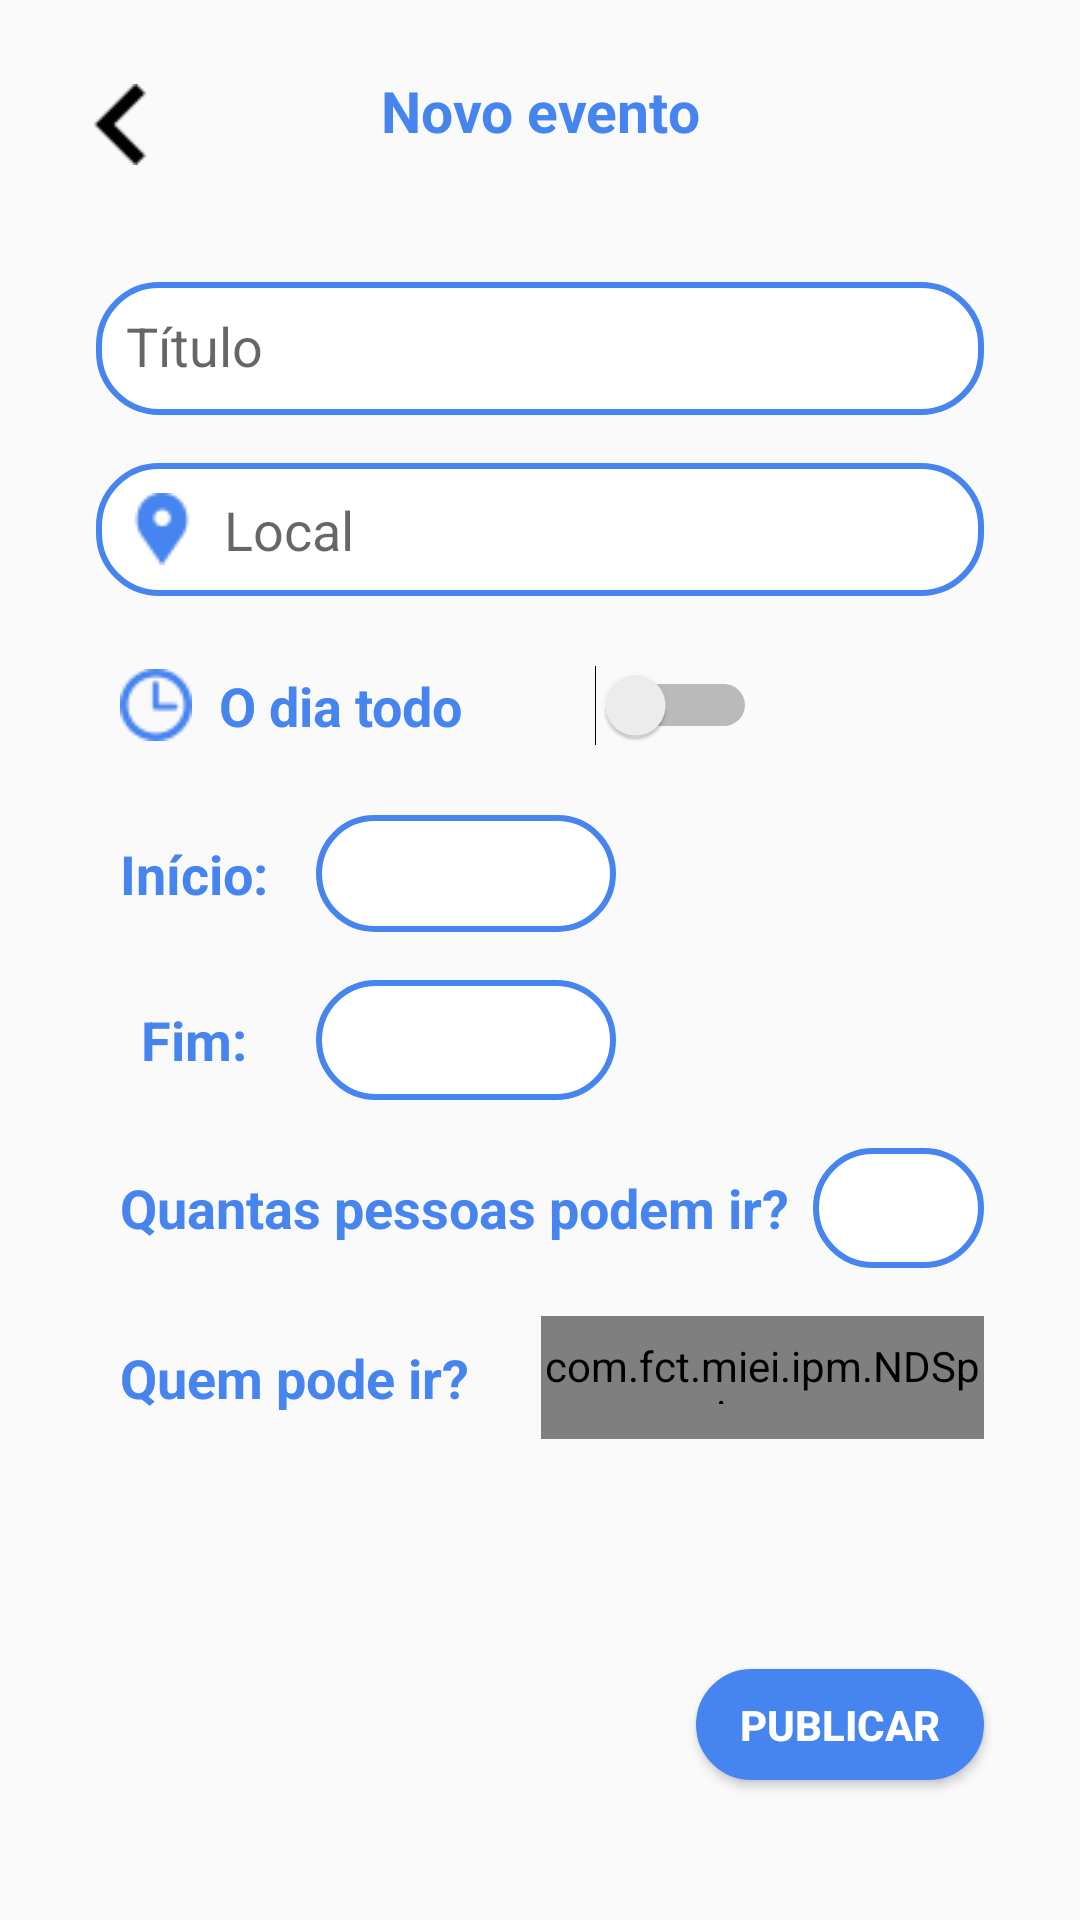

This screen was rendered from an Android layout file. Write that file and the resources it references.
<!-- AndroidManifest.xml: application theme AppTheme -->
<!-- res/layout/fragment_criar_evento.xml -->
<?xml version="1.0" encoding="utf-8"?>
<ScrollView xmlns:android="http://schemas.android.com/apk/res/android"
    xmlns:app="http://schemas.android.com/apk/res-auto"
    xmlns:tools="http://schemas.android.com/tools"
    android:layout_width="fill_parent"
    android:fadeScrollbars="false"
    android:layout_height="fill_parent"
    android:fillViewport="true">

    <android.support.constraint.ConstraintLayout
        android:layout_width="match_parent"
        android:layout_height="match_parent"
        android:gravity="center_horizontal"
        android:orientation="vertical"
        android:paddingLeft="@dimen/activity_horizontal_margin"
        android:paddingTop="@dimen/activity_vertical_margin"
        android:paddingRight="@dimen/activity_horizontal_margin"
        android:paddingBottom="@dimen/activity_vertical_margin"
        tools:context="com.fct.miei.ipm.LoginActivity">

        


        <TextView
            android:id="@+id/login_entrar"
            android:layout_width="0dp"
            android:layout_height="35dp"
            android:layout_marginTop="8dp"
            android:text="Novo evento"
            android:textAlignment="center"
            android:textColor="@color/themecolor"
            android:textSize="19sp"
            android:textStyle="bold"
            app:layout_constraintEnd_toEndOf="parent"
            app:layout_constraintStart_toStartOf="parent"
            app:layout_constraintTop_toTopOf="parent" />

        <TextView
            android:id="@+id/login_entrar2"
            android:layout_width="wrap_content"
            android:layout_height="41dp"
            android:layout_marginTop="16dp"
            android:gravity="center"
            android:text="Quem pode ir?"
            android:textAlignment="center"
            android:textColor="@color/themecolor"
            android:textSize="18sp"
            android:textStyle="bold"
            app:layout_constraintStart_toStartOf="@+id/login_entrar7"
            app:layout_constraintTop_toBottomOf="@+id/login_entrar7" />


        <TextView
            android:id="@+id/login_entrar5"
            android:layout_width="wrap_content"
            android:layout_height="41dp"
            android:layout_marginStart="8dp"
            android:layout_marginTop="16dp"
            android:drawableLeft="@drawable/clock"
            android:gravity="center"
            android:text="  O dia todo"
            android:textAlignment="center"
            android:textColor="@color/themecolor"
            android:textSize="18sp"
            android:textStyle="bold"
            app:layout_constraintStart_toStartOf="@+id/local"
            app:layout_constraintTop_toBottomOf="@+id/local" />

        <com.fct.miei.ipm.NDSpinner
            android:id="@+id/spinner1"
            android:layout_width="0dp"
            android:layout_height="41dp"
            android:layout_marginStart="24dp"
            android:background="@android:drawable/btn_dropdown"
            android:spinnerMode="dropdown"
            android:textColor="@color/themecolor"
            app:layout_constraintBottom_toBottomOf="@+id/login_entrar2"
            app:layout_constraintEnd_toEndOf="@+id/professor"
            app:layout_constraintStart_toEndOf="@+id/login_entrar2"
            app:layout_constraintTop_toTopOf="@+id/login_entrar2"
            app:layout_constraintVertical_bias="0.0" />

        <TextView
            android:id="@+id/inicioTexto"
            android:layout_width="wrap_content"
            android:layout_height="0dp"
            android:gravity="center"
            android:text="Início:"
            android:textAlignment="center"
            android:textColor="@color/themecolor"
            android:textSize="18sp"
            android:textStyle="bold"
            app:layout_constraintBottom_toBottomOf="@+id/turno"
            app:layout_constraintStart_toStartOf="@+id/login_entrar5"
            app:layout_constraintTop_toTopOf="@+id/turno" />

        <TextView
            android:id="@+id/fimText"
            android:layout_width="0dp"
            android:layout_height="0dp"
            android:gravity="center"
            android:text="Fim:"
            android:textAlignment="center"
            android:textColor="@color/themecolor"
            android:textSize="18sp"
            android:textStyle="bold"
            app:layout_constraintBottom_toBottomOf="@+id/descricao"
            app:layout_constraintEnd_toEndOf="@+id/inicioTexto"
            app:layout_constraintStart_toStartOf="@+id/inicioTexto"
            app:layout_constraintTop_toTopOf="@+id/descricao" />

        <TextView
            android:id="@+id/login_entrar7"
            android:layout_width="wrap_content"
            android:layout_height="40dp"
            android:layout_marginTop="16dp"
            android:gravity="center"
            android:text="Quantas pessoas podem ir?"
            android:textAlignment="center"
            android:textColor="@color/themecolor"
            android:textSize="18sp"
            android:textStyle="bold"
            app:layout_constraintStart_toStartOf="@+id/fimText"
            app:layout_constraintTop_toBottomOf="@+id/fimText" />

        <android.support.design.widget.TextInputLayout
            android:id="@+id/tituloinput"
            android:layout_width="match_parent"
            android:layout_height="wrap_content"
            android:layout_marginStart="16dp"
            android:layout_marginTop="24dp"
            android:layout_marginEnd="16dp"
            android:focusedByDefault="false"
            app:layout_constraintEnd_toEndOf="parent"
            app:layout_constraintStart_toStartOf="parent"
            app:layout_constraintTop_toBottomOf="@+id/login_entrar">


            <EditText
                android:id="@+id/titulo"
                android:layout_width="match_parent"
                android:layout_height="wrap_content"
                android:layout_weight="1"
                android:background="@drawable/rounded_border_edittext"
                android:focusedByDefault="false"
                android:hint="Título"
                android:inputType="text"
                android:maxLines="1"
                android:padding="10dp"
                android:singleLine="true" />

        </android.support.design.widget.TextInputLayout>


        <TextView
            android:id="@+id/turno"
            android:layout_width="100dp"
            android:layout_height="39dp"
            android:layout_marginStart="16dp"
            android:layout_marginTop="16dp"
            android:background="@drawable/rounded_border_edittext"
            android:imeActionId="6"
            android:imeActionLabel="@string/action_sign_in_short"
            android:imeOptions="actionUnspecified"
            android:inputType="text"
            android:maxLines="1"
            android:padding="10dp"
            android:singleLine="true"
            app:layout_constraintStart_toEndOf="@+id/inicioTexto"
            app:layout_constraintTop_toBottomOf="@+id/allday" />


        <TextView
            android:id="@+id/descricao"
            android:layout_width="0dp"
            android:layout_height="40dp"
            android:layout_marginTop="16dp"
            android:background="@drawable/rounded_border_edittext"
            android:imeActionId="6"
            android:imeActionLabel="@string/action_sign_in_short"
            android:imeOptions="actionUnspecified"
            android:inputType="text"
            android:maxLines="1"
            android:padding="10dp"
            android:singleLine="true"
            app:layout_constraintEnd_toEndOf="@+id/turno"
            app:layout_constraintStart_toStartOf="@+id/turno"
            app:layout_constraintTop_toBottomOf="@+id/turno" />



        <EditText
            android:id="@+id/professor"
            android:layout_width="0dp"
            android:layout_height="40dp"
            android:layout_marginStart="8dp"
            android:background="@drawable/rounded_border_edittext"
            android:hint="                   "
            android:imeActionId="6"
            android:imeActionLabel="@string/action_sign_in_short"
            android:imeOptions="actionUnspecified"
            android:inputType="numberDecimal"
            android:maxLines="1"
            android:padding="10dp"
            android:singleLine="true"
            app:layout_constraintBottom_toBottomOf="@+id/login_entrar7"
            app:layout_constraintEnd_toEndOf="@+id/local"
            app:layout_constraintStart_toEndOf="@+id/login_entrar7"
            app:layout_constraintTop_toTopOf="@+id/login_entrar7" />

        <ImageView
            android:id="@+id/back"
            android:layout_width="wrap_content"
            android:layout_height="0dp"
            android:layout_marginStart="8dp"
            android:layout_marginTop="4dp"
            android:layout_marginBottom="4dp"
            app:layout_constraintBottom_toBottomOf="@+id/login_entrar"
            app:layout_constraintStart_toStartOf="@+id/login_entrar"
            app:layout_constraintTop_toTopOf="@+id/login_entrar"
            app:srcCompat="@drawable/backblack" />



        <EditText
            android:id="@+id/local"
            android:layout_width="0dp"
            android:layout_height="wrap_content"
            android:layout_marginTop="16dp"
            android:background="@drawable/rounded_border_edittext"
            android:drawableLeft="@drawable/placeholder"
            android:focusedByDefault="false"
            android:hint="  Local"
            android:inputType="textEmailAddress"
            android:maxLines="1"
            android:padding="10dp"
            android:singleLine="true"
            app:layout_constraintEnd_toEndOf="@+id/tituloinput"
            app:layout_constraintStart_toStartOf="@+id/tituloinput"
            app:layout_constraintTop_toBottomOf="@+id/tituloinput" />



        <Switch
            android:id="@+id/allday"
            android:layout_width="wrap_content"
            android:layout_height="0dp"
            app:layout_constraintBottom_toBottomOf="@+id/login_entrar5"
            app:layout_constraintEnd_toEndOf="@+id/local"
            app:layout_constraintHorizontal_bias="0.37"
            app:layout_constraintStart_toEndOf="@+id/login_entrar5"
            app:layout_constraintTop_toTopOf="@+id/login_entrar5" />

        <TextView
            android:id="@+id/pessoas"
            android:layout_width="0dp"
            android:layout_height="wrap_content"
            android:layout_marginTop="16dp"
            android:text=" "
            app:layout_constraintEnd_toEndOf="@+id/spinner1"
            app:layout_constraintStart_toStartOf="@+id/login_entrar2"
            app:layout_constraintTop_toBottomOf="@+id/login_entrar2" />

        <Space
            android:id="@+id/space"
            android:layout_width="0dp"
            android:layout_height="100dp"
            app:layout_constraintEnd_toEndOf="@+id/pessoas"
            app:layout_constraintStart_toStartOf="@+id/pessoas"
            app:layout_constraintTop_toBottomOf="@+id/pessoas" />


        <Button
            android:id="@+id/concluido"
            android:layout_width="96dp"
            android:layout_height="37dp"
            android:layout_marginEnd="16dp"
            android:background="@drawable/round_toggle_button_on"
            android:text="Publicar"
            android:textColor="#FFFFFF"
            android:textStyle="bold"
            app:layout_constraintBottom_toBottomOf="@+id/space"
            app:layout_constraintEnd_toEndOf="parent"
            app:layout_constraintTop_toTopOf="@+id/space"
            app:layout_constraintVertical_bias="0.65999997" />


    </android.support.constraint.ConstraintLayout>
</ScrollView>
<!-- resources referenced by this layout -->
<resources>
  <color name="themecolor">#4684ef</color>
  <dimen name="activity_horizontal_margin">16dp</dimen>
  <dimen name="activity_vertical_margin">16dp</dimen>
  <!-- drawable backblack: png bitmap (drawable, 422 bytes) -->
  <!-- drawable clock: png bitmap (drawable, 910 bytes) -->
  <!-- drawable placeholder: png bitmap (drawable, 862 bytes) -->
  <!-- drawable round_toggle_button_on (drawable) -->
  <?xml version="1.0" encoding="utf-8"?>
  <selector xmlns:android="http://schemas.android.com/apk/res/android">
      <item>
          <shape android:shape="rectangle">
              <solid android:color="@color/themecolor"/>
              <stroke android:color="@color/themecolor" android:width="2dp" />
              
              <corners android:radius="40dp" />
          </shape>
      </item>
  </selector>
  <!-- drawable rounded_border_edittext (drawable) -->
  <selector xmlns:android="http://schemas.android.com/apk/res/android"
      android:layout_width="match_parent"
      android:layout_height="match_parent">
      <item>
          <shape android:shape="rectangle">
              <solid android:color="#ffffff"/>
              <corners android:radius="20dp" />
              <stroke
                  android:width="2dp"
                  android:color="@color/themecolor"
                  />
          </shape>
      </item>
  </selector>
  <string name="action_sign_in_short">Sign in</string>
  <style name="AppTheme" parent="Theme.AppCompat.Light.DarkActionBar">
          
          <item name="colorPrimary">@color/colorPrimaryDark</item>
          <item name="colorPrimaryDark">@color/colorPrimaryDark</item>
          <item name="colorAccent">@color/colorAccent</item>
  
      </style>
  <color name="colorPrimaryDark">#007aff</color>
  <color name="colorAccent">#007aff</color>
</resources>
